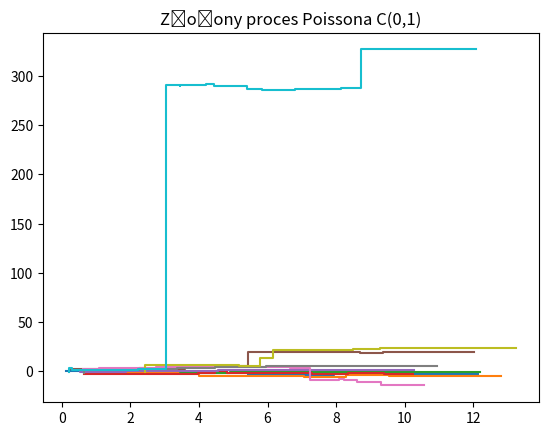

Write the Python code that produced this figure.
import matplotlib.pyplot as plt
import numpy as np

lamb = 1
T = 10
S_all1 = []
Nt_all1 = []
powt = 5
for i in range(powt):
    t = 0
    S = []
    Nt = []
    while t <= T:
        U = np.random.uniform(0, 1)
        t = t - (np.log(U) / lamb)
        S.append(t)
        Nt.append(np.random.normal(0, 1))
    S_all1.append(S)
    Nt_all1.append(Nt)
for i in range(powt):
    plt.step(S_all1[i], np.cumsum(Nt_all1[i]))
plt.title("Złożony proces Poissona N(0,1)")
plt.show()

S_all2 = []
Nt_all2 = []
for i in range(powt):
    t = 0
    S = []
    Nt = []
    while t <= T:
        U = np.random.uniform(0, 1)
        t = t - (np.log(U) / lamb)
        S.append(t)
        Nt.append(np.random.standard_cauchy())
    S_all2.append(S)
    Nt_all2.append(Nt)
for i in range(powt):
    plt.step(S_all2[i], np.cumsum(Nt_all2[i]))
plt.title("Złożony proces Poissona C(0,1)")
plt.show()
